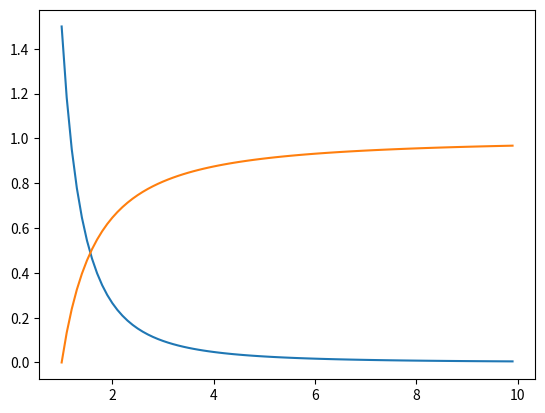

This figure's Python source:
# pdf and cdf for a pareto distribution
from matplotlib import pyplot
from scipy.stats import pareto

# define distribution parameter
alpha = 1.5
# create distribution
dist = pareto(alpha)
# plot pdf
values = [value / 10.0 for value in range(10, 100)]
probabilities = [dist.pdf(value) for value in values]
pyplot.plot(values, probabilities)
pyplot.show()
# plot cdf
cprobs = [dist.cdf(value) for value in values]
pyplot.plot(values, cprobs)
pyplot.show()
